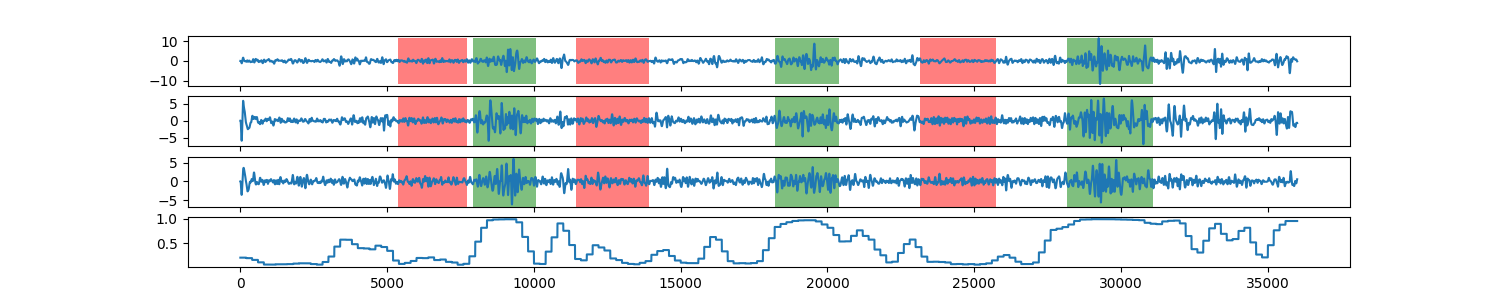

Data behind this chart, as committed beside it:
0, 0.213385888605
1, 0.2134
2, 0.2134
3, 0.2134
4, 0.2134
5, 0.2134
6, 0.2134
7, 0.2134
8, 0.2134
9, 0.2134
10, 0.2134
11, 0.2134
12, 0.2134
13, 0.2134
14, 0.2134
15, 0.2134
16, 0.2134
17, 0.2134
18, 0.2134
19, 0.2134
20, 0.2134
21, 0.2134
22, 0.2134
23, 0.2134
24, 0.2134
25, 0.2134
26, 0.2134
27, 0.2134
28, 0.2134
29, 0.2134
30, 0.2134
31, 0.2134
32, 0.2134
33, 0.2134
34, 0.2134
35, 0.2134
36, 0.2134
37, 0.2134
38, 0.2134
39, 0.2134
40, 0.2134
41, 0.2134
42, 0.2134
43, 0.2134
44, 0.2134
45, 0.2134
46, 0.2134
47, 0.2134
48, 0.2134
49, 0.2134
50, 0.2134
51, 0.2134
52, 0.2134
53, 0.2134
54, 0.2134
55, 0.2134
56, 0.2134
57, 0.2134
58, 0.2134
59, 0.2134
60, 0.2134
... 35,939 more rows
